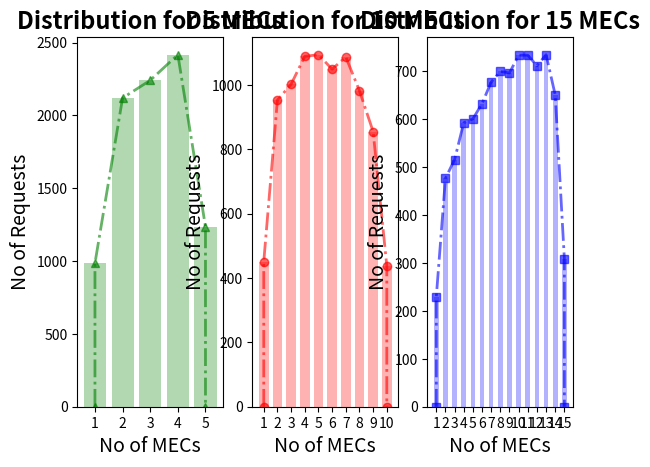

Here is the Python script that generated this plot:
from scipy.stats import truncnorm
import matplotlib.pyplot as plt
import numpy as np
import math
import seaborn as snc

fig = plt.figure()
ax1 = fig.add_subplot(131)
ax2 = fig.add_subplot(132)
ax3 = fig.add_subplot(133)

no_of_mec = 7
no_of_req = 9000


def get_truncated_normal(mean=0, sd=1, low=0, upp=10):
    return truncnorm(
        (low - mean) / sd, (upp - mean) / sd, loc=mean, scale=sd)


y = get_truncated_normal(mean=4,
                         sd=4.5,
                         low=1,
                         upp=5).rvs(no_of_req)

# print(y)

y = [round(i) for i in y]
freq = {i:y.count(i) for i in set(y)}
a, b = list(freq.keys()), list(freq.values())
ax1.bar(a, b, label='5 MEC', color='g', alpha=0.3)
ax1.plot([1]+a+[5], [0]+b+[0], 'g-.^', lw=2, alpha=0.6)
#ax1.legend()
ax1.set_ylabel('No of Requests', fontdict={'weight': 'medium', 'size': 14})
ax1.set_xlabel('No of MECs', fontdict={'weight': 'medium', 'size': 14})
ax1.set_xticks(np.arange(min(y), max(y) + 1,1))
ax1.set_title("Distribution for 5 MECs", fontdict={'weight': 'bold', 'size': 17})
#ax2.set_xticks([min(y) - 1, max(y) + 1])
#snc.kdeplot(y, label='sd=1')
print('freq5 =',freq)
print(f'mec5 = {y}')
#print(y)
z = get_truncated_normal(mean=5,
                         sd=7,
                         low=1,
                         upp=10).rvs(no_of_req)
#snc.kdeplot(z, label='sd=2')
z = [round(i) for i in z]
freq = {i:z.count(i) for i in set(z)}
print('freq10 =',freq)
print(f'mec10 = {z}')
x, y = list(freq.keys()), list(freq.values())
ax2.bar(x, y, width=.7, color='r', alpha=0.3)
ax2.plot([1]+x+[10], [0]+y+[0], 'r-.o', lw=2, alpha=0.6)
#ax2.legend()
ax2.set_ylabel('No of Requests', fontdict={'weight': 'medium', 'size': 14})
ax2.set_xlabel('No of MECs', fontdict={'weight': 'medium', 'size': 14})
ax2.set_xticks(np.arange(min(z), max(z) + 1,1))
ax2.set_title("Distribution for 10 MECs", fontdict={'weight': 'bold', 'size': 17})
w = get_truncated_normal(mean=10,
                         sd=8,
                         low=1,
                         upp=15).rvs(no_of_req)
#ax2.set_xticks([min(z) - 1, max(z) + 1])
#snc.kdeplot(x, label='sd=3')
w = [round(i) for i in w]
freq = {i:w.count(i) for i in set(w)}
print('freq15 =',freq)
print(f'mec15 = {w}')
#ax3.hist(w, label='15 MEC', color='b', alpha=0.3)
x, y = list(freq.keys()), list(freq.values())
ax3.bar(x, y, width=.5, color='b', alpha=0.3)
ax3.plot([1]+x+[15], [0]+y+[0], 'b-.s', lw=2, alpha=0.6)
#ax3.legend()
ax3.set_ylabel('No of Requests', fontdict={'weight': 'medium', 'size': 14})
ax3.set_xlabel('No of MECs', fontdict={'weight': 'medium', 'size': 14})
ax3.set_xticks(np.arange(min(w), max(w) + 1, 1))
ax3.set_title("Distribution for 15 MECs", fontdict={'weight': 'bold', 'size': 17})


plt.show()
